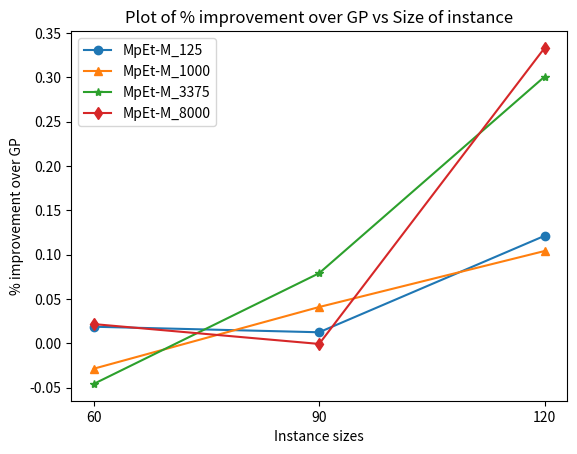

The script that saved this image: (Note: this script raises an exception after producing the figure.)
import matplotlib.pyplot as plt

mp_10=[17.02346468267907,15.499472236880889,43.17582100629456,1003.3910961781694][:-1]
mp_15=[17.040599588464833, 15.461353505271491, 42.979289562229354,1003.2204131080136][:-1]
mp_20=[16.973159868863423,15.54107349022864, 42.94693521804706,1003.4140062028326][:-1]
mp_5=[16.97613087047303,15.52792482095169,43.15870266355503,1003.418813058263][:-1]
gp=[16.99488829412731,15.54043375576035,43.27991100066281,1004.9214582349127][:-1]
divs=[mp_10,mp_15,mp_20,mp_5]
for i in range(len(divs)):
    divs[i]=[gp[j]-divs[i][j] for j in range(len(gp))]

x=[60,90,120,300][:-1]

plt.plot(x,divs[3],'o-',label='MpEt-M_125')

plt.plot(x,divs[0],'^-',label='MpEt-M_1000')

plt.plot(x,divs[1],'*-',label='MpEt-M_3375')
plt.plot(x,divs[2],'d-',label='MpEt-M_8000')
plt.xticks(x,x)
plt.xlabel('Instance sizes')
plt.ylabel("% improvement over GP")
plt.title("Plot of % improvement over GP vs Size of instance")

plt.legend()
plt.savefig('../imgs/gp_vs_map_elites.png')
plt.show()
